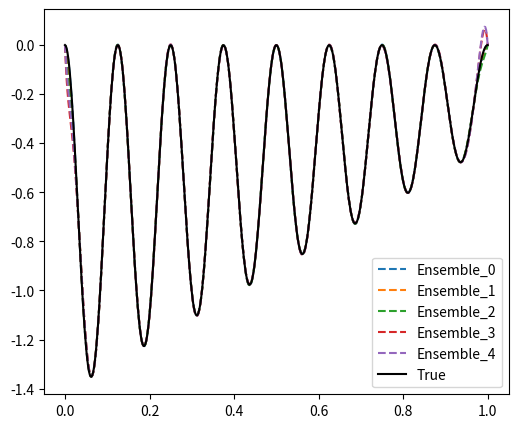

Here is the Python script that generated this plot:
# -*- coding: utf-8 -*-
"""
Created on Tue Jun 15 15:26:26 2021

[redacted]
"""


#%% Import libraries
import numpy as np   
from numpy import pi, sin, cos, exp
import matplotlib.pyplot as plt
import time
import os


#%%
def u(x,ipr):
    if ipr == 1:
        y = sin(10*pi*x)/(2*x) + (x-1)**4 
    elif ipr == 2:
        y = (x - np.sqrt(2))*(np.sin(8.0*np.pi*x))**2
    elif ipr == 3:
        y = x**2 + np.sin(8.0*np.pi*x + np.pi/10.0)**2
    return y

def xPG(x,ipr):
    if ipr == 1:
        y = (x-1)**4
    elif ipr == 2:
        y = np.sin(8.0*np.pi*x)
    elif ipr == 3:
        y = np.sin(8.0*np.pi*x)
    #y = sin(10*pi*x)/(2*x) + (x-1)**4
    return y

def activation(x):
    F = 2/(1+exp(-2*x)) - 1
    #F = 1/(1+exp(-x))
    F = np.tanh(x)
    return F


def scale_train(x,a,b):
    xmin = np.min(x,axis = 1)
    xmax = np.max(x,axis = 1)
    xsc = a + (x-xmin)*(b-a)/(xmax-xmin)
    return xmin, xmax, xsc
  
def scale_test(x,xmin,xmax,a,b):
    xsc = a + (x-xmin)*(b-a)/(xmax-xmin)
    return xsc
      

def rescale(xsc,xmin,xmax,a,b):
    x = (xsc - a)*(xmax-xmin)/(b-a) + xmin
    return x


def pgelm_train(X,Xpg,Y,Q,a_sc,b_sc,im):
    Nin, Ntrain = X.shape
    Npg, _ = Xpg.shape
    Nout, _ = Y.shape
    
    #Define ELM matrices

    #b = np.random.randn(Q)
    b = np.random.uniform(low=a_sc, high=b_sc, size = Q)
    B = np.transpose([b] * Ntrain)
    
    #C = np.random.randn(Q,Nin)
    C = np.random.uniform(low=a_sc, high=b_sc, size = (Q,Nin))
    
    Z = B + C @ X
    if im == 'pgelm':
        Z = np.vstack([Z,Xpg])
    H = activation(Z)
    H = H.T

    W = np.linalg.pinv(H) @ Y.T
    W = W.T
    
    err = np.linalg.norm(W @ H.T-Y)/np.sqrt(Ntrain)
        
    return b, C, W, err


def pgelm_pred(X,Xpg,b,C,W,im):
    
    Nin, Npred = X.shape

    B = np.transpose([b] * Npred)
    Z = B + C @ X
    if im == 'pgelm':
        Z = np.vstack([Z,Xpg])
    H = activation(Z)    
    H = H.T
    
    Y = W @ H.T
    
    return Y


#%%
# floag for model
im = 'pgelm' # [1] ELM, [2] PG-ELM
# paper (JCP2020): A composite neural network that learns from multi-fidelity data: 
#    Application to function approximation and inverse PDE problems
# Xuhui Meng,  George Em Karniadakis 2020 JCP

ipr = 2 # flag for problem [1] , [2] 3.1.3 (JCP2020), [3] 3.1.4 (JCP2020)

#Scale data
a_sc = -2
b_sc = 2

if ipr == 1:
    xlow, xhigh = 0.6, 2.4
elif ipr == 2:
    xlow, xhigh = 0, 1
elif ipr == 3:
    xlow, xhigh = 0, 1    

nens = 5
ypred = np.zeros([nens,512])

fig, ax = plt.subplots(1,1, figsize=(6,5))

for i in range(nens):
    
    seed_num = (i+1)*10
    print(seed_num)
    
    noise = 0.0    # noise-free  
    #noise = 0.05   # 5% noise
    
    #np.random.seed(seed=seed_num)  # fix the realization of Guassian white noise for sake of reproducing
  
    #training data
    Ntrain = 32    #number of training points
    xu= np.linspace(xlow,xhigh,Ntrain).reshape((1,-1))
    
    yu = u(xu,ipr) # training outputs for \Omega2 and \Omega 3 or observations y_2 and y_3
    yu = yu + noise * np.std(yu) * np.random.randn(1,Ntrain) # add the noise
    
        
    xPGu = xPG(xu,ipr) # training outputs for \Omega2 and \Omega 3 or observations y_2 and y_3
    
    #testing data
    xt = np.linspace(xlow,xhigh,512).reshape((1,-1))  #(np.concatenate((xx.reshape((-1,1)),tt.reshape((-1,1))),axis=1) # test inputs on lattice
    yt = u(xt,ipr)           # test outputs
    xPGt = xPG(xt, ipr)       
    


    #%%
    
    Q = 30 #number of neurons
    
    
    Xtrain = xu
    Xtrain_pg = xPGu
    Ytrain = yu
    
    Xmin, Xmax, Xtrain_sc = scale_train(Xtrain,a_sc,b_sc)
    Xmin_pg, Xmax_pg, Xtrain_pg_sc = scale_train(Xtrain_pg,a_sc,b_sc)
    Ymin, Ymax, Ytrain_sc = scale_train(Ytrain,a_sc,b_sc)
    
    #Xtrain_sc, Xtrain_pg_sc, Ytrain_sc = Xtrain, Xtrain_pg, Ytrain
    
    B, C, W, err = pgelm_train(Xtrain_sc,Xtrain_pg_sc,Ytrain_sc,Q,a_sc,b_sc,im)
    print('RMSE=', err)
    
    #%% Testing
    Xtest = xt
    Xtest_pg = xPGt
    Ytest = yt
    
    Xtest_sc = scale_test(Xtest,Xmin,Xmax,a_sc,b_sc)
    Xtest_pg_sc = scale_test(Xtest_pg,Xmin_pg,Xmax_pg,a_sc,b_sc)

    #Xtest_sc, Xtest_pg_sc = Xtest, Xtest_pg

    Ypred_sc = pgelm_pred(Xtest_sc,Xtest_pg_sc,B,C,W,im)
    Ypred = rescale(Ypred_sc,Ymin,Ymax,a_sc,b_sc)
    
    #Ypred = Ypred_sc
    #%%
    
    
    ax.plot(Xtest[0],Ypred[0],'--',label=f'Ensemble_{i}')

ax.plot(Xtest[0],Ytest[0],'k',label='True')
# ax.set_ylim([1.25*np.min(),5])
ax.legend()
fig.savefig(f'prediction_{ipr}_{im}.png', dpi=200)

    